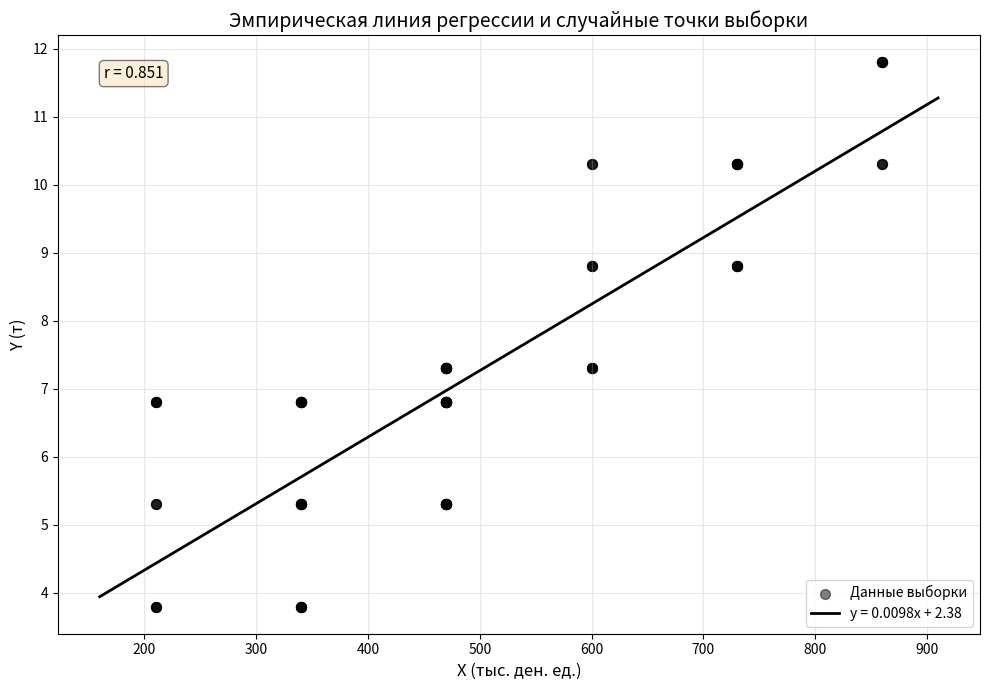

The script that saved this image:
import numpy as np
import matplotlib.pyplot as plt

# ============================================================================
# ЛАБОРАТОРНАЯ РАБОТА №6: ЛИНЕЙНАЯ РЕГРЕССИЯ
# ============================================================================

print("="*80)
print("ЛАБОРАТОРНАЯ РАБОТА №6: ЛИНЕЙНАЯ РЕГРЕССИЯ")
print("="*80)
print()

# Исходные данные из таблицы 1.2
X_values = np.array([210, 340, 470, 600, 730, 860])
Y_values = np.array([2.3, 3.8, 5.3, 6.8, 7.3, 8.8, 10.3, 11.8])

# Частоты из таблицы (частота появления пары (X_i, Y_j))
frequency_table = np.array([
    [0, 4, 3, 5, 0, 0, 0, 0],  # X=210
    [0, 6, 7, 8, 0, 0, 0, 0],  # X=340
    [0, 0, 10, 12, 11, 0, 0, 0],  # X=470
    [0, 0, 0, 0, 5, 4, 3, 0],  # X=600
    [0, 0, 0, 0, 0, 6, 8, 0],  # X=730
    [0, 0, 0, 0, 0, 0, 3, 5]   # X=860
])

# Маргинальные частоты
m_x = np.array([12, 21, 33, 12, 14, 8])  # суммы по строкам
m_y = np.array([0, 10, 20, 25, 16, 10, 14, 5])  # суммы по столбцам
n = 100  # общее количество наблюдений

# Выводим исходную таблицу
print("ТАБЛИЦА 1.2 - Распределение 100 заводов")
print("="*80)
header = "X / Y     "
for y in Y_values:
    header += f"{y:>8}"
header += "     m_x"
print(header)
print("-"*80)

for i, x in enumerate(X_values):
    row = f"{x:<10}"
    for j in range(len(Y_values)):
        if frequency_table[i,j] == 0:
            row += f"{'—':>8}"
        else:
            row += f"{frequency_table[i,j]:>8}"
    row += f"{m_x[i]:>8}"
    print(row)

print("-"*80)
footer = "m_y       "
for my in m_y:
    if my == 0:
        footer += f"{'—':>8}"
    else:
        footer += f"{my:>8}"
footer += f"{n:>8}"
print(footer)
print("="*80)
print()

# ============================================================================
# ШАГ 1: КОНТРОЛЬНЫЕ СУММЫ
# ============================================================================
print("ШАГ 1: КОНТРОЛЬНЫЕ СУММЫ")
print("-"*80)

sum_m_xi = np.sum(m_x)
sum_m_yj = np.sum(m_y)
print(f"Σm_xi = {sum_m_xi}")
print(f"Σm_yj = {sum_m_yj}")
print(f"n = {n}")
print(f"Контроль: все суммы равны {n} ✓")
print()

# ============================================================================
# ШАГ 2: ВЫЧИСЛЕНИЕ НЕОБХОДИМЫХ СУММ (с детальными расчетами)
# ============================================================================
print("ШАГ 2: ВЫЧИСЛЕНИЕ НЕОБХОДИМЫХ СУММ")
print("-"*80)

# 1. Вычисление ΣΣm_ij·x_i = Σm_xi·x_i
print("1) ΣΣm_ij·x_i = Σm_xi·x_i:")
sum_m_xi_xi = 0
symbolic_str = ""
numeric_str = ""
for i, (m, x) in enumerate(zip(m_x, X_values)):
    sum_m_xi_xi += m * x
    if i > 0:
        symbolic_str += " + "
        numeric_str += " + "
    symbolic_str += f"m_x{i+1}·x_{i+1}"
    numeric_str += f"{m}·{x}"
print(f"   = {symbolic_str}")
print(f"   = {numeric_str}")
print(f"   = {sum_m_xi_xi}")
print()

# 2. Вычисление ΣΣm_ij·y_j = Σm_yj·y_j
print("2) ΣΣm_ij·y_j = Σm_yj·y_j:")
sum_m_yj_yj = 0
symbolic_str = ""
numeric_str = ""
for j, (m, y) in enumerate(zip(m_y, Y_values)):
    if m > 0:
        sum_m_yj_yj += m * y
        if symbolic_str:
            symbolic_str += " + "
            numeric_str += " + "
        symbolic_str += f"m_y{j+1}·y_{j+1}"
        numeric_str += f"{m}·{y}"
print(f"   = {symbolic_str}")
print(f"   = {numeric_str}")
print(f"   = {sum_m_yj_yj:.1f}")
print()

# 3. Вычисление Σm_xi·x_i²
print("3) Σm_xi·x_i²:")
sum_m_xi_xi2 = 0
symbolic_str = ""
numeric_str = ""
numeric_values = ""
for i, (m, x) in enumerate(zip(m_x, X_values)):
    sum_m_xi_xi2 += m * x**2
    if i > 0:
        symbolic_str += " + "
        numeric_str += " + "
        numeric_values += " + "
    symbolic_str += f"m_x{i+1}·x_{i+1}²"
    numeric_str += f"{m}·{x}²"
    numeric_values += f"{m * x**2}"
print(f"   = {symbolic_str}")
print(f"   = {numeric_str}")
print(f"   = {numeric_values}")
print(f"   = {sum_m_xi_xi2}")
print()

# 4. Вычисление Σm_yj·y_j²
print("4) Σm_yj·y_j²:")
sum_m_yj_yj2 = 0
symbolic_str = ""
numeric_str = ""
numeric_values = ""
for j, (m, y) in enumerate(zip(m_y, Y_values)):
    if m > 0:
        sum_m_yj_yj2 += m * y**2
        if symbolic_str:
            symbolic_str += " + "
            numeric_str += " + "
            numeric_values += " + "
        symbolic_str += f"m_y{j+1}·y_{j+1}²"
        numeric_str += f"{m}·{y}²"
        numeric_values += f"{m * y**2:.2f}"
print(f"   = {symbolic_str}")
print(f"   = {numeric_str}")
print(f"   = {numeric_values}")
print(f"   = {sum_m_yj_yj2:.2f}")
print()

# 5. Вычисление ΣΣm_ij·x_i·y_j
print("5) ΣΣm_ij·x_i·y_j:")
print("   Раскрываем по строкам (по x_i):")
sum_mij_xi_yj = 0
total_symbolic = ""
total_numeric = ""

for i, x in enumerate(X_values):
    row_sum = 0
    symbolic_row = f"   x_{i+1}·("
    numeric_row = f"   {x}·("
    symbolic_terms = ""
    numeric_terms = ""
    first_term = True

    for j, y in enumerate(Y_values):
        if frequency_table[i,j] > 0:
            m_ij = frequency_table[i,j]
            row_sum += m_ij * y
            if not first_term:
                symbolic_terms += " + "
                numeric_terms += " + "
            symbolic_terms += f"m_{i+1}{j+1}·y_{j+1}"
            numeric_terms += f"{m_ij}·{y}"
            first_term = False

    if row_sum > 0:
        symbolic_row += symbolic_terms + ")"
        numeric_row += numeric_terms + f") = {x}·{row_sum:.1f}"
        print(symbolic_row)
        print(numeric_row)
        sum_mij_xi_yj += x * row_sum
        if total_symbolic:
            total_symbolic += " + "
            total_numeric += " + "
        total_symbolic += f"x_{i+1}·Σm_{i+1}j·y_j"
        total_numeric += f"{x * row_sum:.1f}"
        print()

print(f"   = {total_symbolic}")
print(f"   = {total_numeric}")
print(f"   = {sum_mij_xi_yj:.1f}")
print()

# ============================================================================
# ШАГ 3: ВЫБОРОЧНЫЕ СРЕДНИЕ
# ============================================================================
print("ШАГ 3: ВЫБОРОЧНЫЕ СРЕДНИЕ")
print("-"*80)

x_bar = sum_m_xi_xi / n
y_bar = sum_m_yj_yj / n

print(f"x̄ = ΣΣm_ij·x_i / n = {sum_m_xi_xi} / {n} = {x_bar:.1f}")
print(f"ȳ = ΣΣm_ij·y_j / n = {sum_m_yj_yj:.1f} / {n} = {y_bar:.2f}")
print()

# ============================================================================
# ШАГ 4: ВЫБОРОЧНЫЕ ДИСПЕРСИИ
# ============================================================================
print("ШАГ 4: ВЫБОРОЧНЫЕ ДИСПЕРСИИ")
print("-"*80)

# Дисперсия X
s_x2 = (1/(n-1)) * (sum_m_xi_xi2 - (1/n) * (sum_m_xi_xi)**2)
s_x = np.sqrt(s_x2)
print(f"s_x² = 1/(n-1) × (Σm_xi·x_i² - 1/n·(Σm_xi·x_i)²)")
print(f"s_x² = 1/{n-1} × ({sum_m_xi_xi2} - {(sum_m_xi_xi)**2/n:.2f}) = {s_x2:.2f}")
print(f"s_x = √{s_x2:.2f} = {s_x:.2f}")
print()

# Дисперсия Y
s_y2 = (1/(n-1)) * (sum_m_yj_yj2 - (1/n) * (sum_m_yj_yj)**2)
s_y = np.sqrt(s_y2)
print(f"s_y² = 1/(n-1) × (Σm_yj·y_j² - 1/n·(Σm_yj·y_j)²)")
print(f"s_y² = 1/{n-1} × ({sum_m_yj_yj2:.2f} - {(sum_m_yj_yj)**2/n:.2f}) = {s_y2:.2f}")
print(f"s_y = √{s_y2:.2f} = {s_y:.2f}")
print()

# ============================================================================
# ШАГ 5: КОРРЕЛЯЦИОННЫЙ МОМЕНТ
# ============================================================================
print("ШАГ 5: КОРРЕЛЯЦИОННЫЙ МОМЕНТ")
print("-"*80)

s_xy = (1/(n-1)) * (sum_mij_xi_yj - (1/n) * sum_m_xi_xi * sum_m_yj_yj)
print(f"s_xy = 1/(n-1) × (ΣΣm_ij·x_i·y_j - 1/n·(Σm_xi·x_i)·(Σm_yj·y_j))")
print(f"s_xy = 1/{n-1} × ({sum_mij_xi_yj:.1f} - 1/{n}·{sum_m_xi_xi}·{sum_m_yj_yj:.1f})")
print(f"s_xy = 1/{n-1} × ({sum_mij_xi_yj:.1f} - {sum_m_xi_xi * sum_m_yj_yj / n:.2f})")
print(f"s_xy = {s_xy:.2f}")
print()

# ============================================================================
# ШАГ 6: КОЭФФИЦИЕНТ КОРРЕЛЯЦИИ
# ============================================================================
print("ШАГ 6: КОЭФФИЦИЕНТ КОРРЕЛЯЦИИ")
print("-"*80)

r_xy = s_xy / (s_x * s_y)
print(f"r_xy = s_xy / (s_x × s_y)")
print(f"r_xy = {s_xy:.2f} / ({s_x:.2f} × {s_y:.2f})")
print(f"r_xy = {s_xy:.2f} / {s_x * s_y:.2f} = {r_xy:.3f}")
print()

# ============================================================================
# ШАГ 7: УРАВНЕНИЕ РЕГРЕССИИ
# ============================================================================
print("ШАГ 7: УРАВНЕНИЕ ЭМПИРИЧЕСКОЙ ЛИНИИ РЕГРЕССИИ")
print("-"*80)

b = r_xy * (s_y / s_x)
a = y_bar - b * x_bar

print(f"Формула: y = ȳ + r_xy × (s_y/s_x) × (x - x̄)")
print(f"y = {y_bar:.2f} + {r_xy:.3f} × ({s_y:.2f}/{s_x:.2f}) × (x - {x_bar:.1f})")
print()
print(f"Коэффициенты:")
print(f"b = r_xy × (s_y/s_x) = {r_xy:.3f} × {s_y/s_x:.6f} = {b:.6f}")
print(f"a = ȳ - b·x̄ = {y_bar:.2f} - {b:.6f}·{x_bar:.1f} = {a:.6f}")
print()
# Округляем a до 2 знаков с правильным округлением
a_rounded = round(a, 2)
print(f"С округлением до сотых:")
print(f"b ≈ {b:.4f}")
print(f"a ≈ {a_rounded:.2f}")
print()
print(f"УРАВНЕНИЕ РЕГРЕССИИ: y = {b:.4f}x + {a_rounded:.2f}")
print("="*80)
print()

# ============================================================================
# ШАГ 8: ПОСТРОЕНИЕ ГРАФИКА
# ============================================================================
print("ШАГ 8: ПОСТРОЕНИЕ ГРАФИКА")
print("-"*80)

# Создаем массивы всех точек (x_i, y_j) с их частотами
points_x = []
points_y = []

for i, x in enumerate(X_values):
    for j, y in enumerate(Y_values):
        freq = frequency_table[i, j]
        if freq > 0:
            for _ in range(int(freq)):
                points_x.append(x)
                points_y.append(y)

points_x = np.array(points_x)
points_y = np.array(points_y)

print(f"Всего точек для графика: {len(points_x)}")

# Создаем линию регрессии
x_line = np.linspace(min(X_values) - 50, max(X_values) + 50, 100)
y_line = b * x_line + a_rounded

# Построение графика
plt.figure(figsize=(10, 7))
plt.scatter(points_x, points_y, alpha=0.5, s=50, c='black', label='Данные выборки')
plt.plot(x_line, y_line, 'k-', linewidth=2, label=f'y = {b:.4f}x + {a_rounded:.2f}')

plt.xlabel('X (тыс. ден. ед.)', fontsize=12)
plt.ylabel('Y (т)', fontsize=12)
plt.title('Эмпирическая линия регрессии и случайные точки выборки', fontsize=14)
plt.grid(True, alpha=0.3)
plt.legend(fontsize=10)

# Добавляем текст с коэффициентом корреляции
plt.text(0.05, 0.95, f'r = {r_xy:.3f}', 
         transform=plt.gca().transAxes,
         fontsize=11, verticalalignment='top',
         bbox=dict(boxstyle='round', facecolor='wheat', alpha=0.5))

plt.tight_layout()
plt.show()

print("График построен!")
print("="*80)
